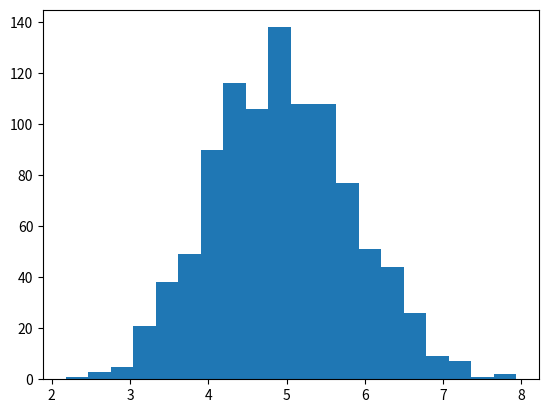

This figure's Python source: (Note: this script raises an exception after producing the figure.)
#!/usr/bin/env python3

from matplotlib import pyplot as plt
import numpy as np
import random


# sum of ten samples from a uniform distribution from 0 to 1
def random_samples(iterations):
    sample_list = []
    for i in range(iterations):
        total = 0
        for z in range(10):
            sample = random.uniform(0, 1)
            total = total + sample
            # print(sample)
        sample_list.append(total)
    return sample_list


# compact and elegant
def np_random_samples(iterations):
    sample_list = np.array([])
    for i in range(iterations):
        sample_list = np.append(sample_list, sum(np.random.random_sample(10)))
    return sample_list


def random_histogram(sample_size):
    x = random_samples(sample_size)
    plt.hist(x, normed=True, bins=20)
    plt.title('Histogram of {} uniform samples from 0 to 1'.format(sample_size))
    plt.ylabel('Probability Density')
    plt.xlabel('Values from 0 to 1'.format(sample_size))
    # plt.axis([0, 1, 0, 1])
    plt.show()


if __name__ == '__main__':
    random_histogram(1000)
